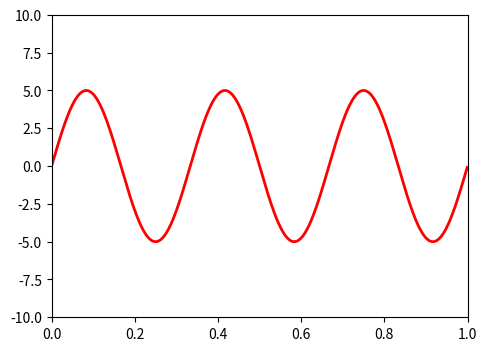

Write the Python code that produced this figure. (Note: this script raises an exception after producing the figure.)
import numpy as np
import matplotlib.pyplot as plt
from matplotlib.widgets import Slider, Button, RadioButtons

fig, ax = plt.subplots()
plt.subplots_adjust(left=0.25, bottom=0.25)
t = np.arange(0.0, 1.0, 0.001)
a0 = 5
f0 = 3
s = a0*np.sin(2*np.pi*f0*t)
l, = plt.plot(t, s, lw=2, color='red')
plt.axis([0, 1, -10, 10])

axcolor = 'lightgoldenrodyellow'
axfreq = plt.axes([0.25, 0.1, 0.65, 0.03], axisbg=axcolor)
axamp = plt.axes([0.25, 0.15, 0.65, 0.03], axisbg=axcolor)

sfreq = Slider(axfreq, 'Frequency', 0.1, 30.0, valinit=f0)
samp = Slider(axamp, 'Amplitude', 0.1, 10.0, valinit=a0)


def update(val):
    amp = samp.val
    freq = sfreq.val
    l.set_ydata(amp*np.sin(2*np.pi*freq*t))
    fig.canvas.draw_idle()
sfreq.on_changed(update)
samp.on_changed(update)

resetax = plt.axes([0.8, 0.025, 0.1, 0.04])
button = Button(resetax, 'Reset', color=axcolor, hovercolor='0.975')


def reset(event):
    sfreq.reset()
    samp.reset()
button.on_clicked(reset)

rax = plt.axes([0.025, 0.5, 0.15, 0.15], axisbg=axcolor)
radio = RadioButtons(rax, ('red', 'blue', 'green'), active=0)


def colorfunc(label):
    l.set_color(label)
    fig.canvas.draw_idle()
radio.on_clicked(colorfunc)

plt.show()
